Labelled photos from "Brackets", an image-classification folder in oyekanjohn/Brackets_data. The possible labels are: correct, incorrect.

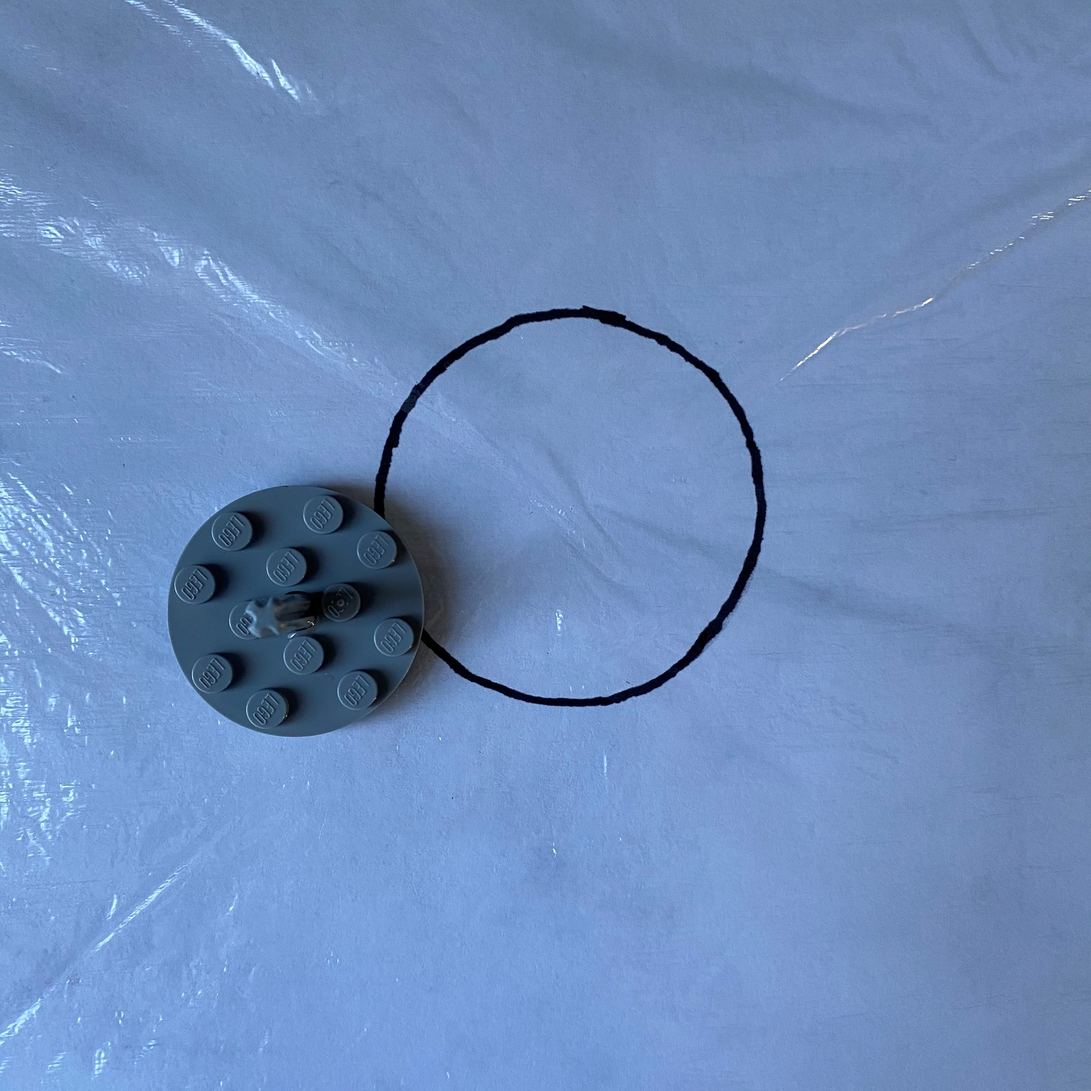
Label: incorrect

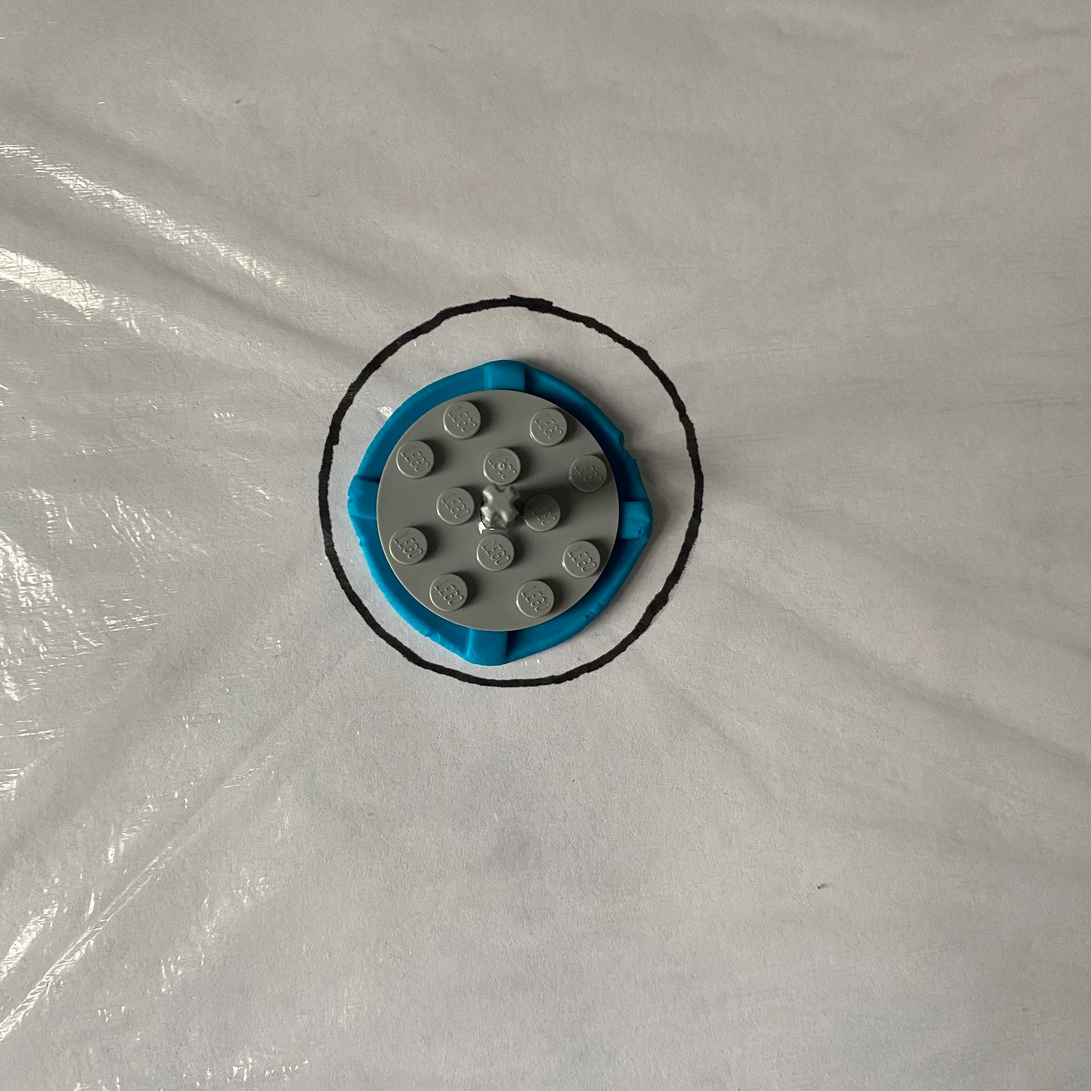
Label: correct

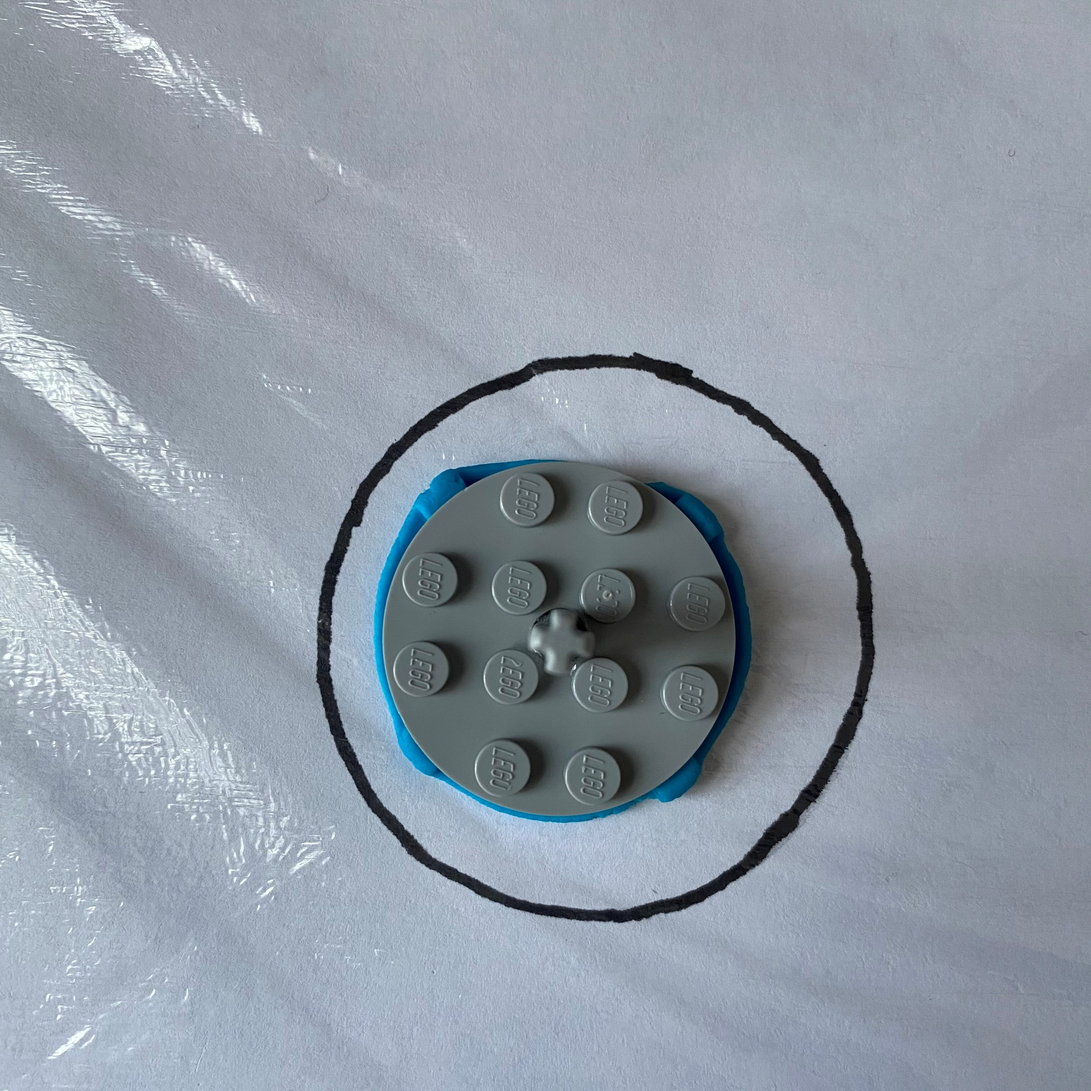
Label: incorrect

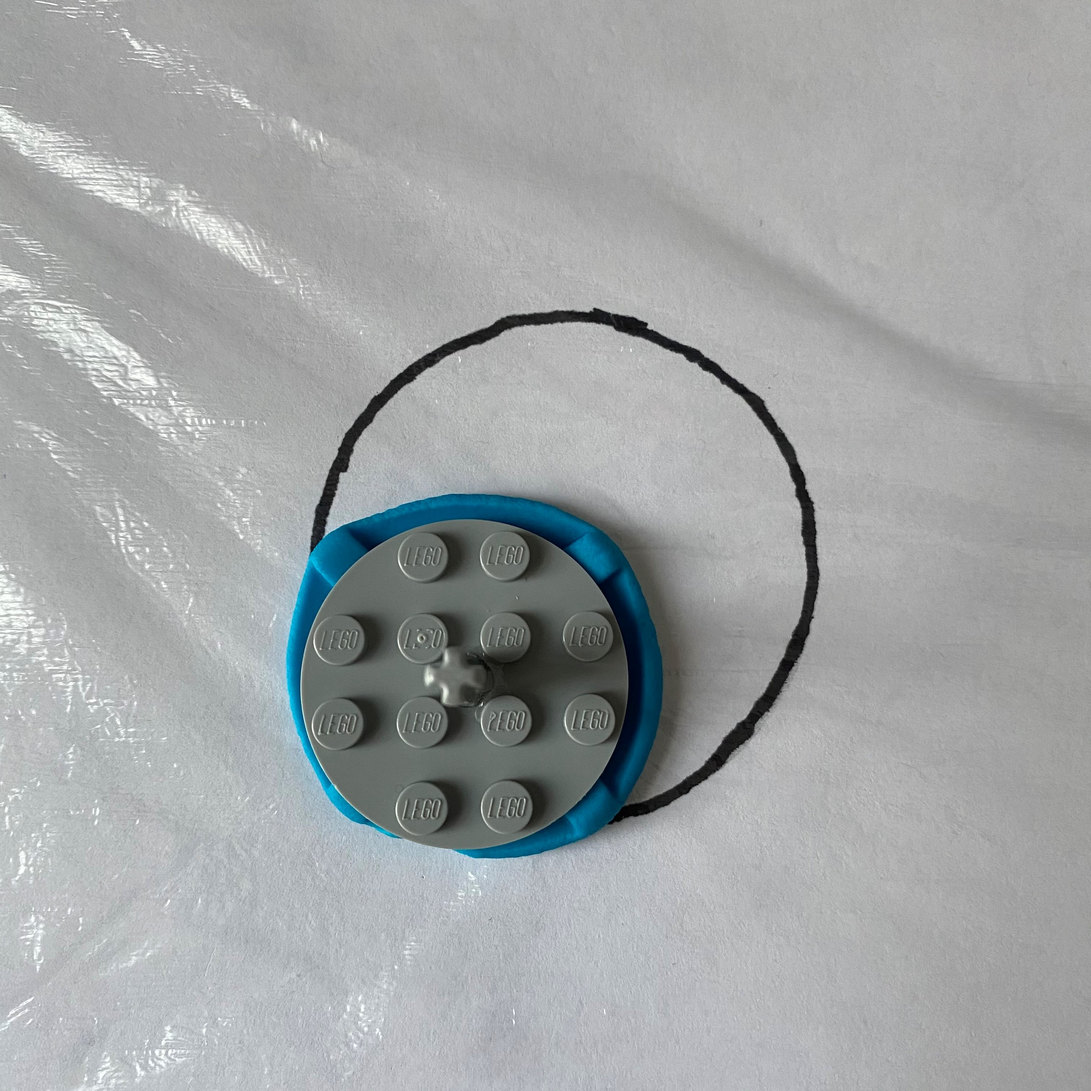
Label: incorrect

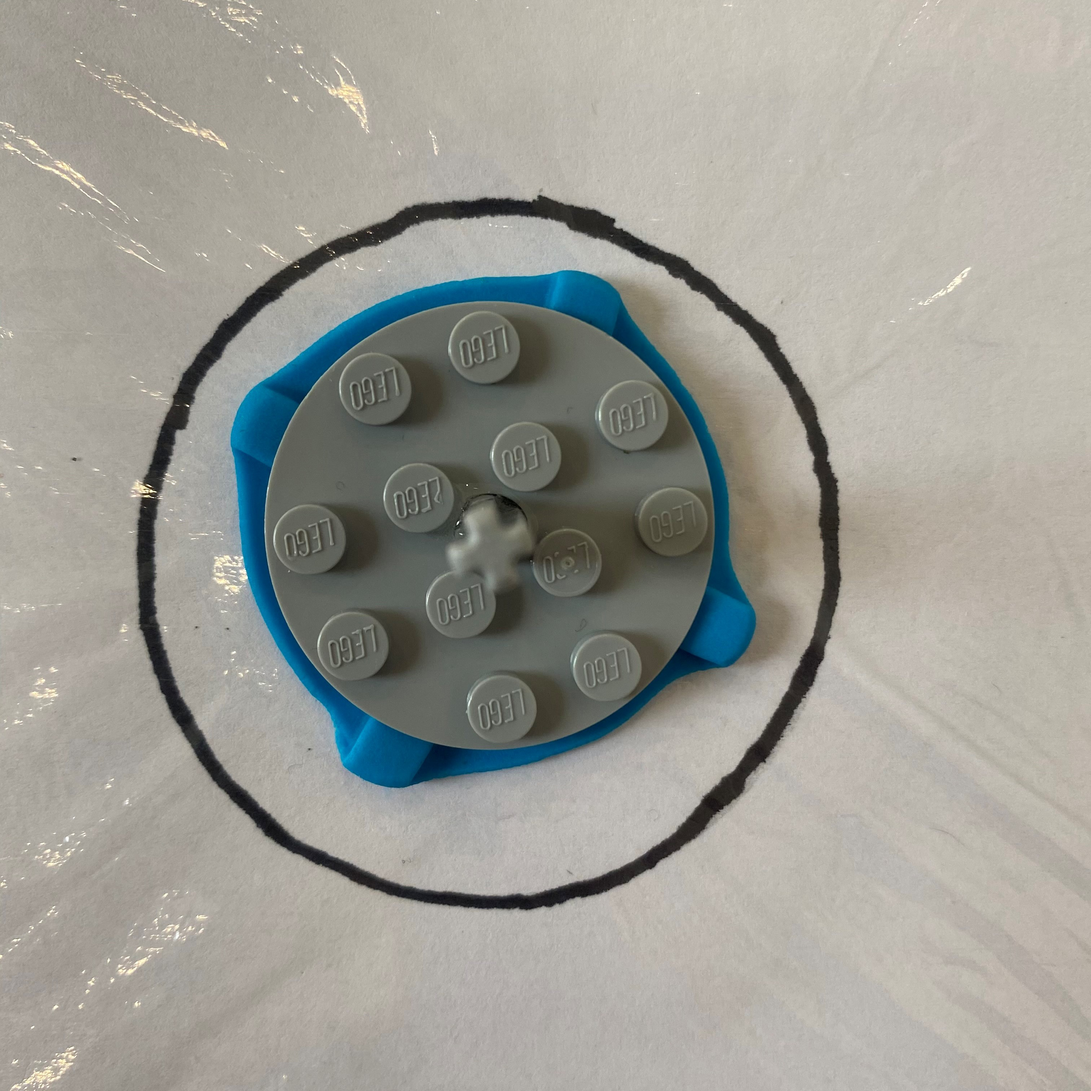
Label: correct

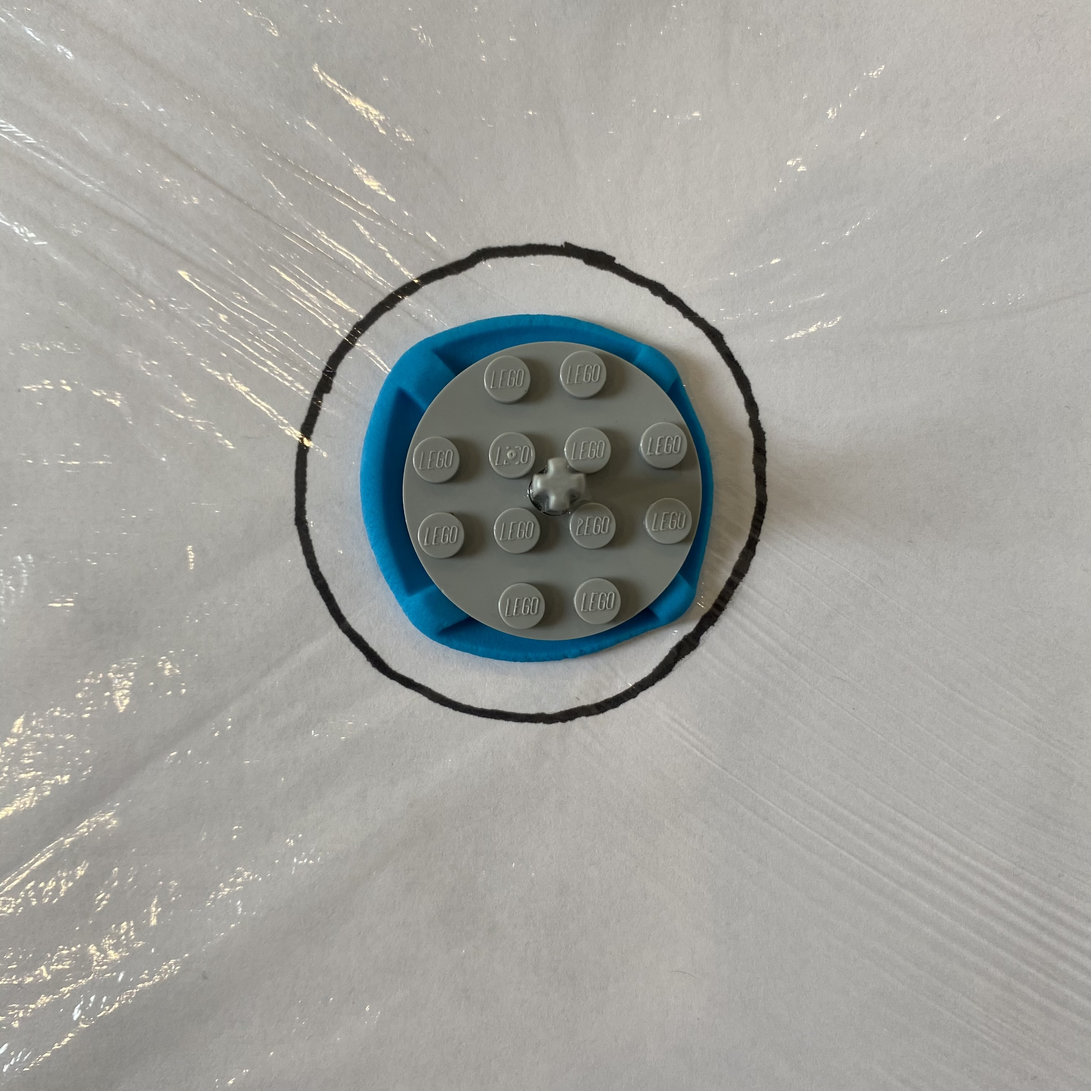
Label: correct
